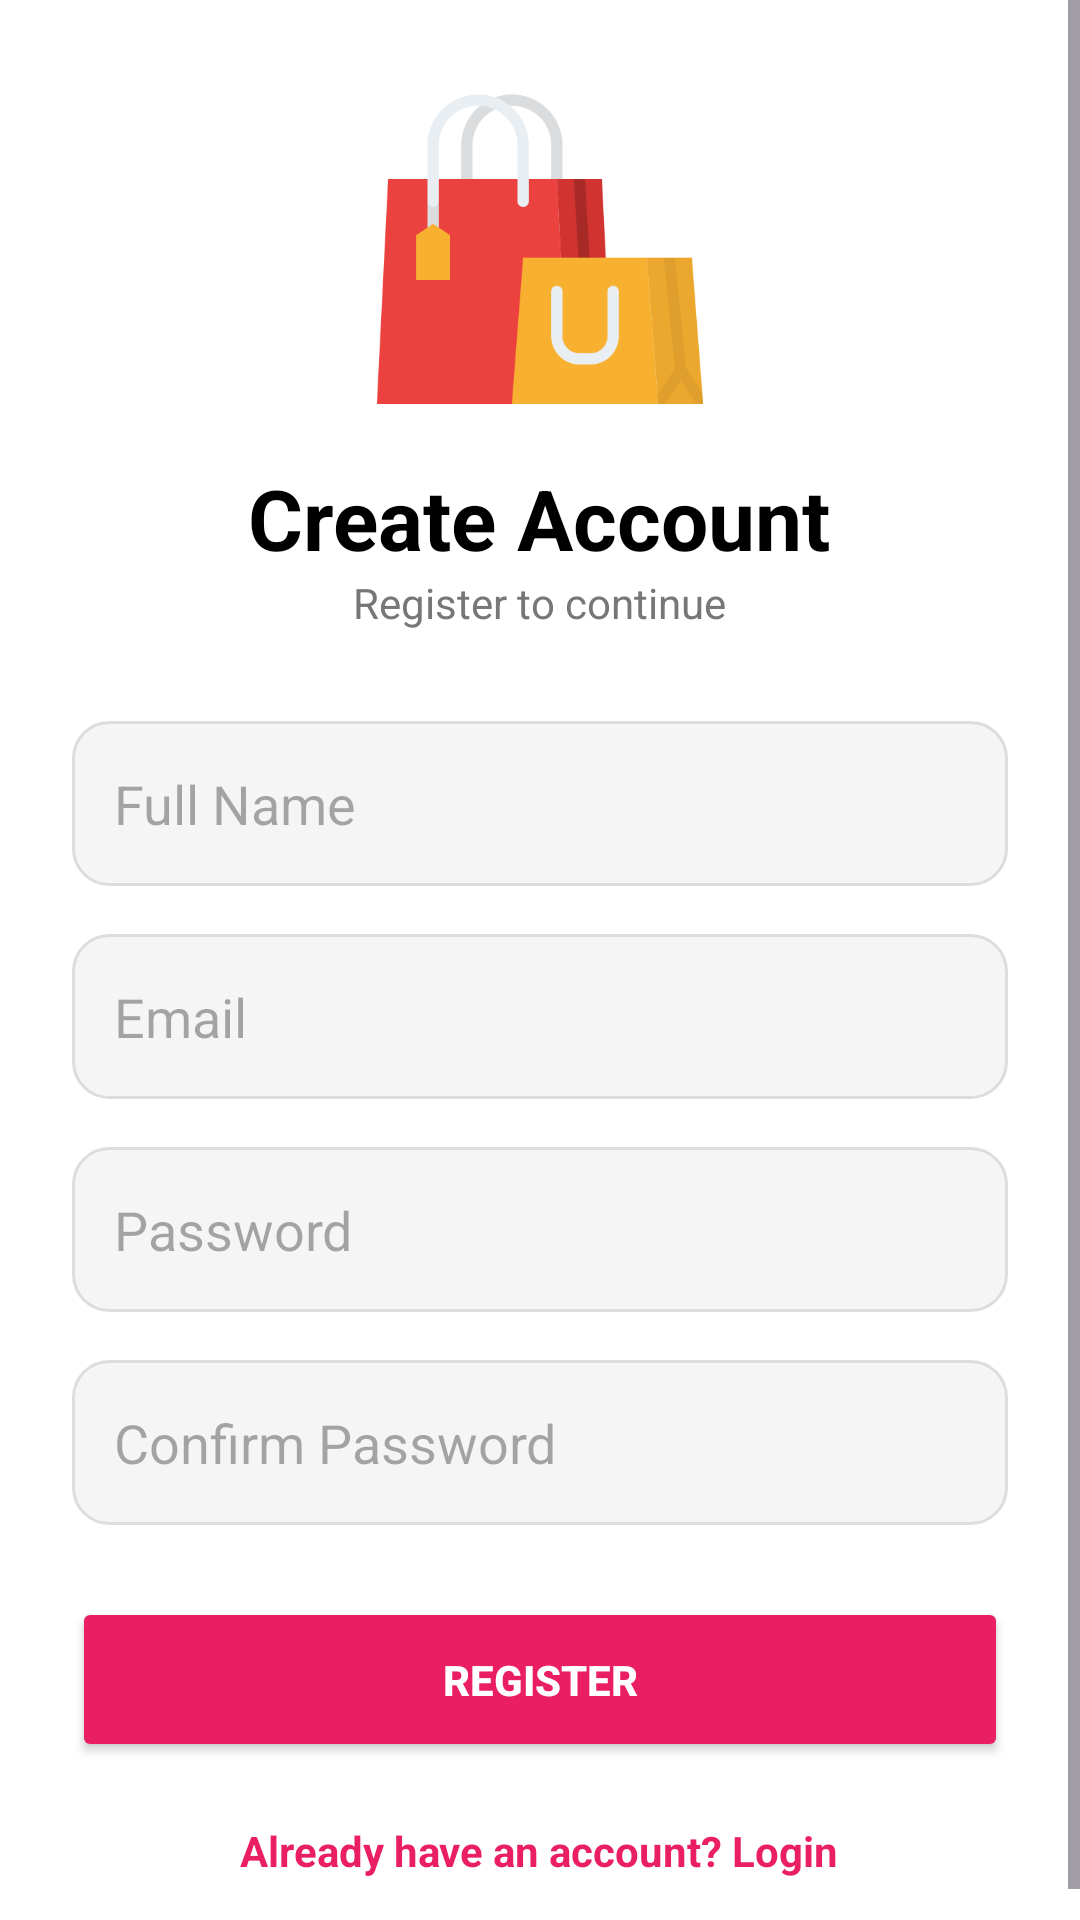

Layout XML and referenced resources for this Android screen:
<!-- AndroidManifest.xml: application theme Theme.FashionHubApp -->
<!-- res/layout/activity_register.xml -->
<?xml version="1.0" encoding="utf-8"?>
<ScrollView
    xmlns:android="http://schemas.android.com/apk/res/android"
    android:layout_width="match_parent"
    android:layout_height="match_parent"
    android:background="#FFFFFF"
    android:fillViewport="true">

    <LinearLayout
        android:layout_width="match_parent"
        android:layout_height="match_parent"
        android:orientation="vertical"
        android:padding="24dp"
        android:gravity="center">

        

        <ImageView
            android:layout_width="120dp"
            android:layout_height="120dp"
            android:src="@drawable/fashionlogo"/>

        

        <TextView
            android:layout_width="wrap_content"
            android:layout_height="wrap_content"
            android:text="Create Account"
            android:textSize="28sp"
            android:textStyle="bold"
            android:textColor="#000"
            android:layout_marginTop="10dp"/>

        <TextView
            android:layout_width="wrap_content"
            android:layout_height="wrap_content"
            android:text="Register to continue"
            android:textColor="#777"
            android:layout_marginBottom="30dp"/>

        

        <EditText
            android:id="@+id/name"
            android:layout_width="match_parent"
            android:layout_height="55dp"
            android:hint="Full Name"
            android:padding="14dp"
            android:background="@drawable/edittext_bg"/>

        

        <EditText
            android:id="@+id/email"
            android:layout_width="match_parent"
            android:layout_height="55dp"
            android:layout_marginTop="16dp"
            android:hint="Email"
            android:inputType="textEmailAddress"
            android:padding="14dp"
            android:background="@drawable/edittext_bg"/>

        

        <EditText
            android:id="@+id/password"
            android:layout_width="match_parent"
            android:layout_height="55dp"
            android:layout_marginTop="16dp"
            android:hint="Password"
            android:inputType="textPassword"
            android:padding="14dp"
            android:background="@drawable/edittext_bg"/>

        

        <EditText
            android:id="@+id/confirmPassword"
            android:layout_width="match_parent"
            android:layout_height="55dp"
            android:layout_marginTop="16dp"
            android:hint="Confirm Password"
            android:inputType="textPassword"
            android:padding="14dp"
            android:background="@drawable/edittext_bg"/>

        

        <Button
            android:id="@+id/registerBtn"
            android:layout_width="match_parent"
            android:layout_height="55dp"
            android:text="REGISTER"
            android:textStyle="bold"
            android:textColor="#FFF"
            android:backgroundTint="#E91E63"
            android:layout_marginTop="24dp"/>

        

        <TextView
            android:id="@+id/goLogin"
            android:layout_width="wrap_content"
            android:layout_height="wrap_content"
            android:text="Already have an account? Login"
            android:textColor="#E91E63"
            android:textStyle="bold"
            android:layout_marginTop="20dp"/>

    </LinearLayout>

</ScrollView>
<!-- resources referenced by this layout -->
<resources>
  <!-- drawable edittext_bg (drawable) -->
  <?xml version="1.0" encoding="utf-8"?>
  <shape xmlns:android="http://schemas.android.com/apk/res/android">
  
      <solid android:color="#F5F5F5"/>
  
      <corners android:radius="12dp"/>
  
      <stroke
          android:width="1dp"
          android:color="#DDDDDD"/>
  
  </shape>
  <!-- drawable fashionlogo: png bitmap (drawable, 19746 bytes) -->
  <style name="Theme.FashionHubApp" parent="Base.Theme.FashionHubApp" />
  <style name="Base.Theme.FashionHubApp" parent="Theme.Material3.DayNight.NoActionBar">
          
          
      </style>
</resources>
